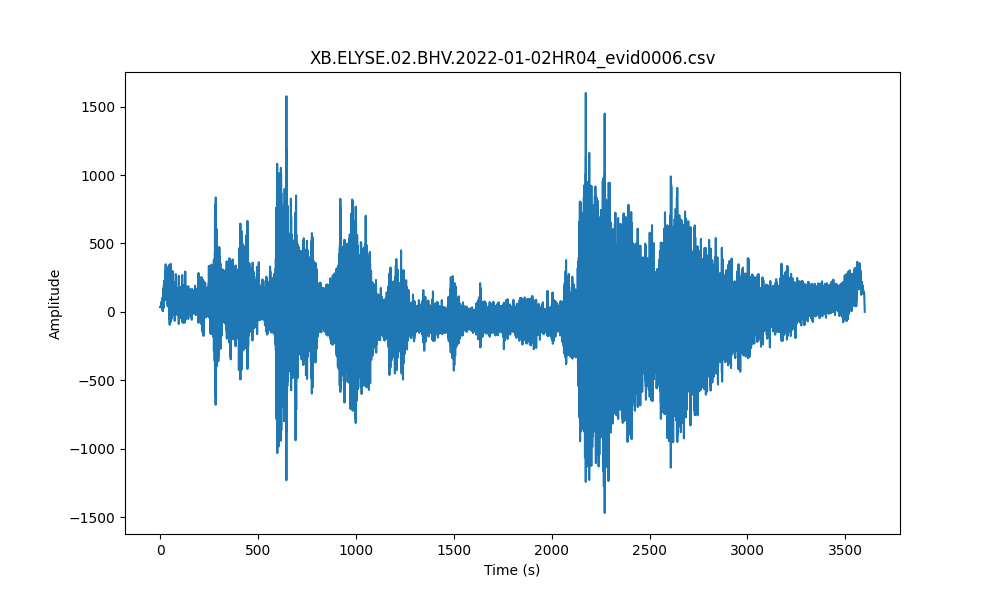

Data behind this chart, as committed beside it:
time(%Y-%m-%dT%H:%M:%S.%f), rel_time(sec), velocity(c/s)
2022-01-02T04:00:00.025000Z, 0.0, 34.47
2022-01-02T04:00:00.075000Z, 0.05, 34.48
2022-01-02T04:00:00.125000Z, 0.1, 34.49
2022-01-02T04:00:00.175000Z, 0.15, 34.51
2022-01-02T04:00:00.225000Z, 0.2, 34.53
2022-01-02T04:00:00.275000Z, 0.25, 34.54
2022-01-02T04:00:00.325000Z, 0.3, 34.55
2022-01-02T04:00:00.375000Z, 0.35, 34.57
2022-01-02T04:00:00.425000Z, 0.4, 34.59
2022-01-02T04:00:00.475000Z, 0.45, 34.67
2022-01-02T04:00:00.525000Z, 0.5, 34.69
2022-01-02T04:00:00.575000Z, 0.55, 34.72
2022-01-02T04:00:00.625000Z, 0.6, 34.79
2022-01-02T04:00:00.675000Z, 0.65, 34.82
2022-01-02T04:00:00.725000Z, 0.7, 34.87
2022-01-02T04:00:00.775000Z, 0.75, 34.85
2022-01-02T04:00:00.825000Z, 0.8, 34.83
2022-01-02T04:00:00.875000Z, 0.85, 34.86
2022-01-02T04:00:00.925000Z, 0.9, 35.01
2022-01-02T04:00:00.975000Z, 0.95, 35.2
2022-01-02T04:00:01.025000Z, 1.0, 34.94
2022-01-02T04:00:01.075000Z, 1.05, 35.01
2022-01-02T04:00:01.125000Z, 1.1, 35.28
2022-01-02T04:00:01.175000Z, 1.15, 35.26
2022-01-02T04:00:01.225000Z, 1.2, 35.59
2022-01-02T04:00:01.275000Z, 1.25, 35.52
2022-01-02T04:00:01.325000Z, 1.3, 35.37
2022-01-02T04:00:01.375000Z, 1.35, 35.6
2022-01-02T04:00:01.425000Z, 1.4, 35.67
2022-01-02T04:00:01.475000Z, 1.45, 35.91
2022-01-02T04:00:01.525000Z, 1.5, 35.8
2022-01-02T04:00:01.575000Z, 1.55, 35.78
2022-01-02T04:00:01.625000Z, 1.6, 36.23
2022-01-02T04:00:01.675000Z, 1.65, 36.39
2022-01-02T04:00:01.725000Z, 1.7, 36.57
2022-01-02T04:00:01.775000Z, 1.75, 36.35
2022-01-02T04:00:01.825000Z, 1.8, 35.88
2022-01-02T04:00:01.875000Z, 1.85, 36.44
2022-01-02T04:00:01.925000Z, 1.9, 36.94
2022-01-02T04:00:01.975000Z, 1.95, 36.5
2022-01-02T04:00:02.025000Z, 2.0, 36.48
2022-01-02T04:00:02.075000Z, 2.05, 36.51
2022-01-02T04:00:02.125000Z, 2.1, 36.36
2022-01-02T04:00:02.175000Z, 2.15, 37.79
2022-01-02T04:00:02.225000Z, 2.2, 38.46
2022-01-02T04:00:02.275000Z, 2.25, 36.77
2022-01-02T04:00:02.325000Z, 2.3, 36.41
2022-01-02T04:00:02.375000Z, 2.35, 37.65
2022-01-02T04:00:02.425000Z, 2.4, 38.11
2022-01-02T04:00:02.475000Z, 2.45, 38.16
2022-01-02T04:00:02.525000Z, 2.5, 38.48
2022-01-02T04:00:02.575000Z, 2.55, 38.11
2022-01-02T04:00:02.625000Z, 2.6, 37.48
2022-01-02T04:00:02.675000Z, 2.65, 39.13
2022-01-02T04:00:02.725000Z, 2.7, 40.4
2022-01-02T04:00:02.775000Z, 2.75, 39.26
2022-01-02T04:00:02.825000Z, 2.8, 38.25
2022-01-02T04:00:02.875000Z, 2.85, 38.32
2022-01-02T04:00:02.925000Z, 2.9, 39.39
2022-01-02T04:00:02.975000Z, 2.95, 40.29
... 71,940 more rows
